Run: headless pygame with SDL's dummy video driver; simulated clock (each Clock.tick advances the game by its frame time, no real sleeping); random seed 0; keys injected as events and as key.get_pressed() state; no mouse input.
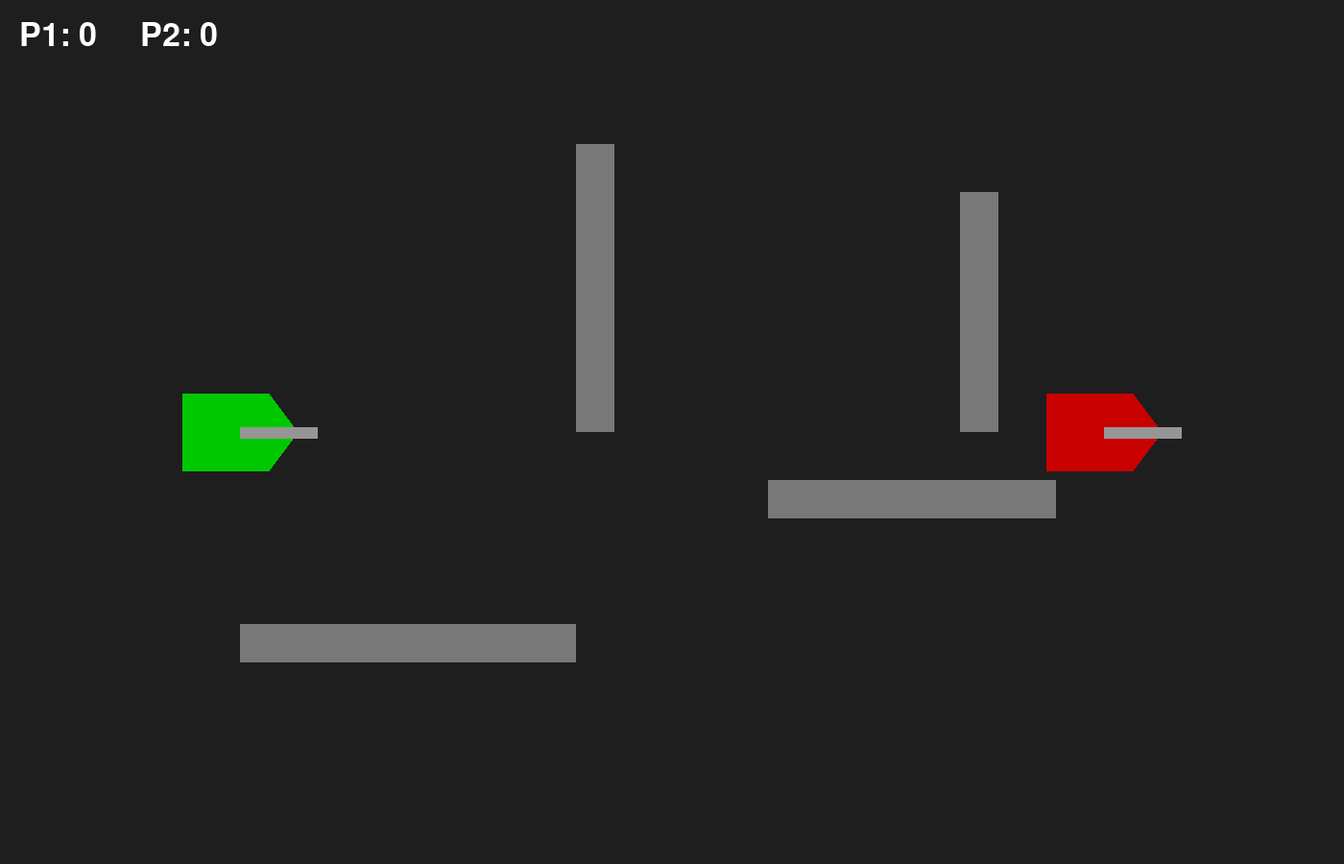
Frame 1 of 4 · flips 1–60 · no input
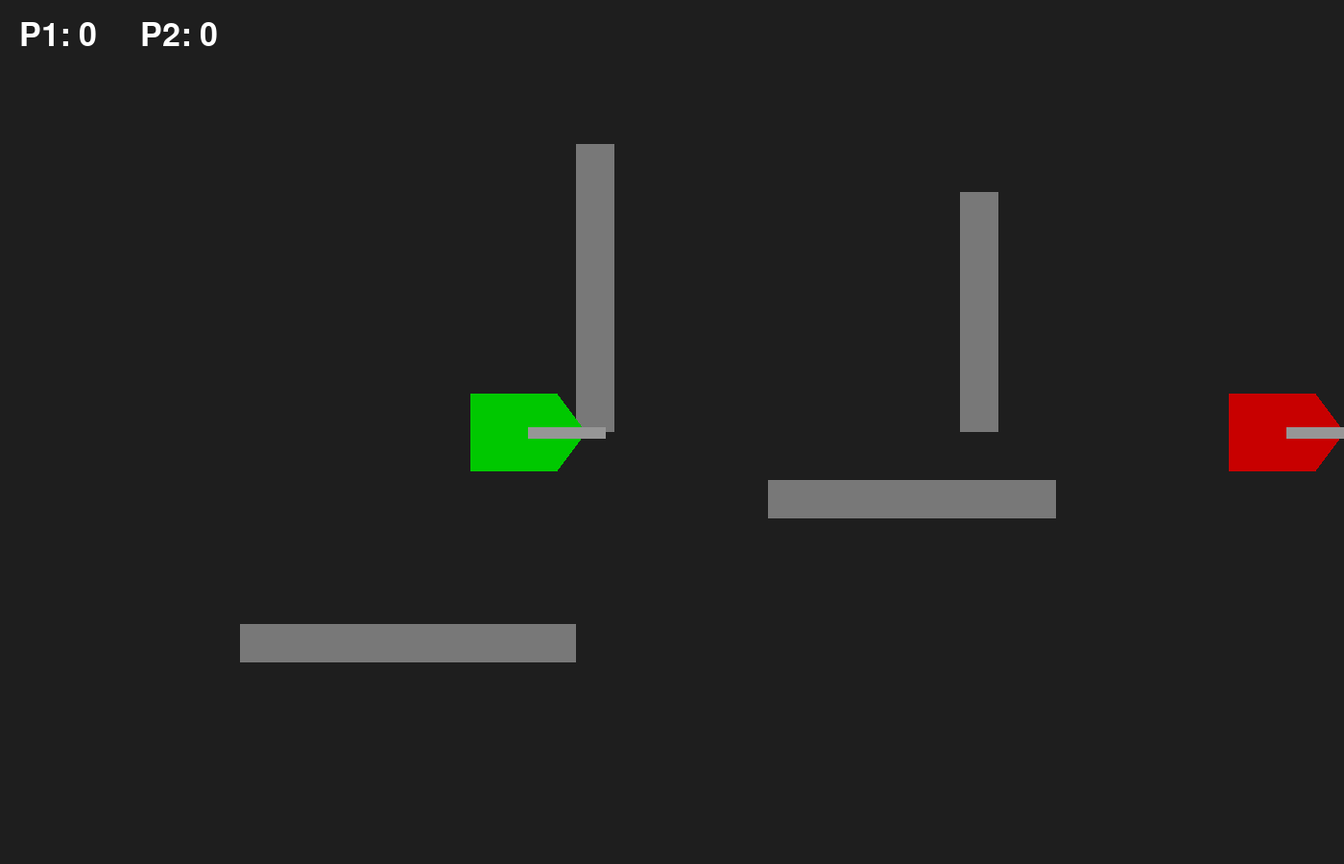
Frame 2 of 4 · flips 61–180 · tapped SPACE, RETURN · held RIGHT (→), D
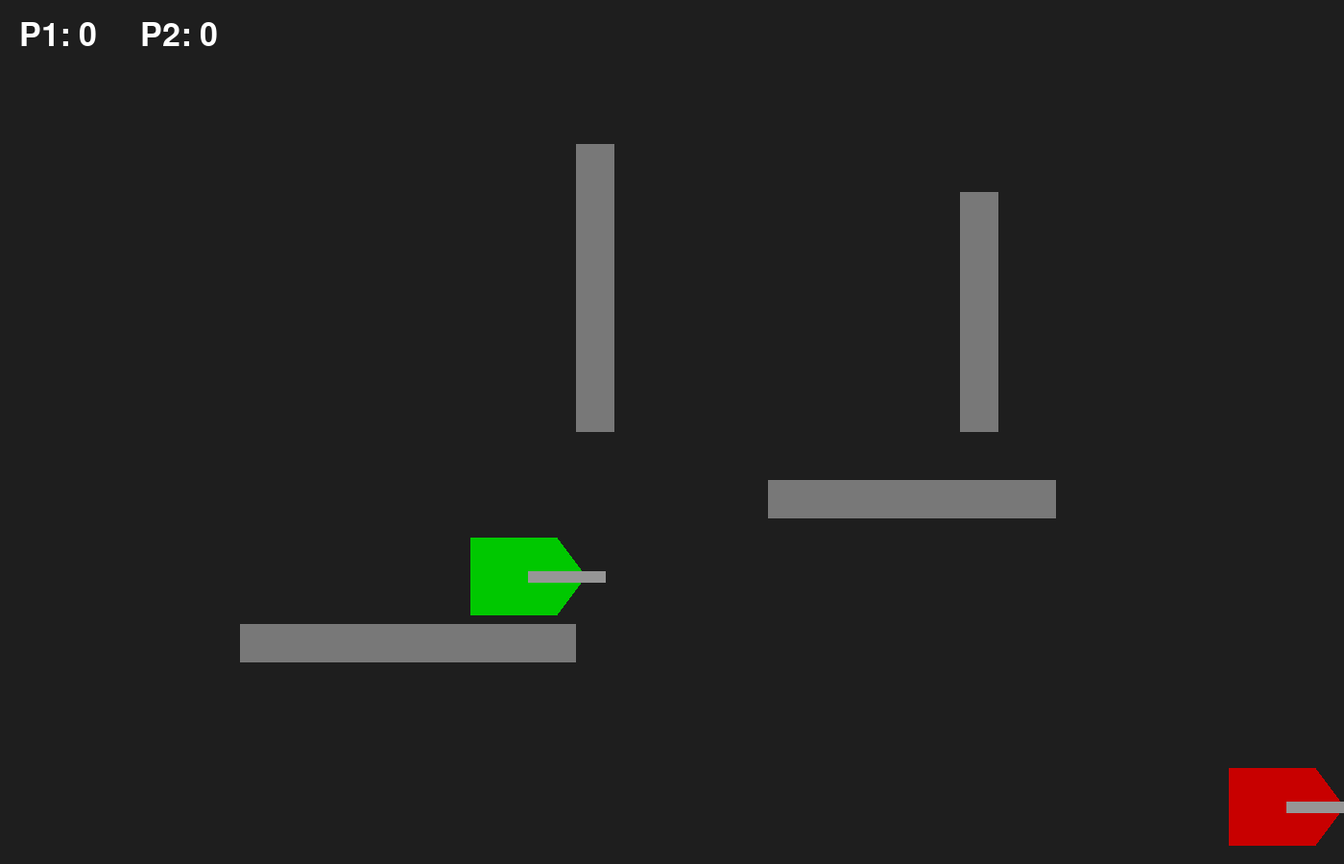
Frame 3 of 4 · flips 181–300 · held DOWN (↓), S
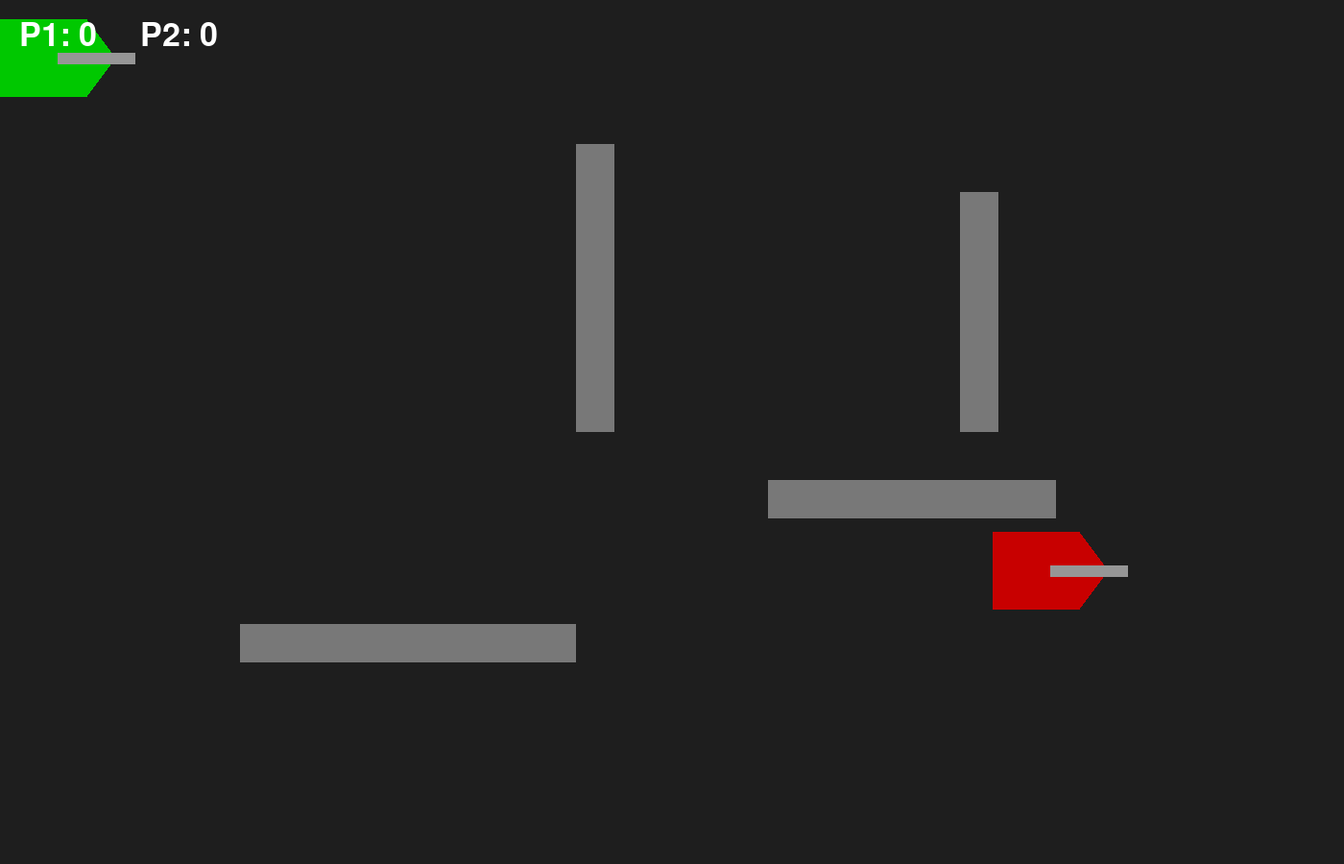
Frame 4 of 4 · flips 301–420 · held LEFT (←), A, UP (↑), W

The pygame program that drew these frames:

import pygame
import sys
import math


# ---------------- BULLET CLASS ----------------
class Bullet:
    def __init__(self, x, y, angle, owner):
        self.x = x
        self.y = y
        self.angle = angle
        self.owner = owner

        self.radius = 8
        self.speed = 12

        self.bounces = 1

    def move(self):
        self.x += math.cos(
            math.radians(self.angle)
        ) * self.speed

        self.y -= math.sin(
            math.radians(self.angle)
        ) * self.speed

    def draw(self, screen):
        pygame.draw.circle(
            screen,
            (255, 255, 0),
            (int(self.x), int(self.y)),
            self.radius
        )


# ---------------- OBSTACLE CLASS ----------------
class Obstacle:
    def __init__(self, x, y, width, height):
        self.rect = pygame.Rect(
            x,
            y,
            width,
            height
        )

    def draw(self, screen):
        pygame.draw.rect(
            screen,
            (120, 120, 120),
            self.rect)


# ---------------- TANK CLASS ----------------
class Tank:
    def __init__(self, x, y, controls, color):
        self.x = x
        self.y = y

        self.controls = controls
        self.color = color

        self.speed = 6
        self.rotation_speed = 4

        self.angle = 0

    def move(self, keys):

        old_x = self.x
        old_y = self.y

        # Movement
        if keys[self.controls['up']]:
            self.y -= self.speed

        if keys[self.controls['down']]:
            self.y += self.speed

        if keys[self.controls['left']]:
            self.x -= self.speed

        if keys[self.controls['right']]:
            self.x += self.speed

        # Rotation
        if keys[self.controls['rotate_left']]:
            self.angle += self.rotation_speed

        if keys[self.controls['rotate_right']]:
            self.angle -= self.rotation_speed

        # Screen boundaries
        self.x = max(60, min(WIDTH - 60, self.x))
        self.y = max(60, min(HEIGHT - 60, self.y))

        # Obstacle collision
        tank_rect = self.get_rect()

        for obstacle in obstacles:
            if tank_rect.colliderect(
                obstacle.rect
            ):
                self.x = old_x
                self.y = old_y

    def get_rect(self):
        return pygame.Rect(
            self.x - 50,
            self.y - 50,
            100,
            100
        )

    def draw(self, screen):

        center_x = self.x
        center_y = self.y

        # Bigger tank
        tank_points = [
            (-60, -40),
            (30, -40),
            (60, 0),
            (30, 40),
            (-60, 40)
        ]

        rotated_points = []

        for px, py in tank_points:

            rotated_x = (
                px * math.cos(
                    math.radians(self.angle)
                )
                - py * math.sin(
                    math.radians(self.angle)
                )
            )

            rotated_y = (
                px * math.sin(
                    math.radians(self.angle)
                )
                + py * math.cos(
                    math.radians(self.angle)
                )
            )

            rotated_points.append(
                (
                    center_x + rotated_x,
                    center_y + rotated_y
                )
            )

        # Tank body
        pygame.draw.polygon(
            screen,
            self.color,
            rotated_points
        )

        # Bigger turret
        turret_length = 80

        turret_x = (
            center_x
            + math.cos(
                math.radians(self.angle)
            ) * turret_length
        )

        turret_y = (
            center_y
            - math.sin(
                math.radians(self.angle)
            ) * turret_length
        )

        pygame.draw.line(
            screen,
            (150, 150, 150),
            (center_x, center_y),
            (turret_x, turret_y),
            12
        )


# ---------------- INITIALIZE ----------------
pygame.init()

WIDTH, HEIGHT = 1400, 900

screen = pygame.display.set_mode(
    (WIDTH, HEIGHT)
)

pygame.display.set_caption(
    "Tank Battle"
)

clock = pygame.time.Clock()
FPS = 60

font = pygame.font.Font(
    None,
    50
)

score1 = 0
score2 = 0


# ---------------- CONTROLS ----------------
controls1 = {
    'up': pygame.K_w,
    'down': pygame.K_s,
    'left': pygame.K_a,
    'right': pygame.K_d,
    'rotate_left': pygame.K_q,
    'rotate_right': pygame.K_e
}

controls2 = {
    'up': pygame.K_UP,
    'down': pygame.K_DOWN,
    'left': pygame.K_LEFT,
    'right': pygame.K_RIGHT,
    'rotate_left': pygame.K_KP4,
    'rotate_right': pygame.K_KP6
}


# ---------------- PLAYERS ----------------
player_tank = Tank(
    250,
    450,
    controls1,
    (0, 200, 0)
)

player_tank2 = Tank(
    1150,
    450,
    controls2,
    (200, 0, 0)
)

bullets = []


# ---------------- OBSTACLES ----------------
obstacles = [

    Obstacle(
        600,
        150,
        40,
        300
    ),

    Obstacle(
        800,
        500,
        300,
        40
    ),

    Obstacle(
        250,
        650,
        350,
        40
    ),

    Obstacle(
        1000,
        200,
        40,
        250
    )
]


# ---------------- GAME LOOP ----------------
while True:

    # Events
    for event in pygame.event.get():

        if event.type == pygame.QUIT:
            pygame.quit()
            sys.exit()

        if event.type == pygame.KEYDOWN:

            # Player 1 Shoot
            if event.key == pygame.K_SPACE:

                bullet_x = (
                    player_tank.x
                    + math.cos(
                        math.radians(
                            player_tank.angle
                        )
                    ) * 80
                )

                bullet_y = (
                    player_tank.y
                    - math.sin(
                        math.radians(
                            player_tank.angle
                        )
                    ) * 80
                )

                bullets.append(
                    Bullet(
                        bullet_x,
                        bullet_y,
                        player_tank.angle,
                        player_tank
                    )
                )

            # Player 2 Shoot
            if event.key == pygame.K_RETURN:

                bullet_x = (
                    player_tank2.x
                    + math.cos(
                        math.radians(
                            player_tank2.angle
                        )
                    ) * 80
                )

                bullet_y = (
                    player_tank2.y
                    - math.sin(
                        math.radians(
                            player_tank2.angle
                        )
                    ) * 80
                )

                bullets.append(
                    Bullet(
                        bullet_x,
                        bullet_y,
                        player_tank2.angle,
                        player_tank2
                    )
                )

    # Update
    keys = pygame.key.get_pressed()

    player_tank.move(keys)
    player_tank2.move(keys)

    # Bullet logic
    for bullet in bullets[:]:

        bullet.move()

        bullet_rect = pygame.Rect(
            bullet.x - 5,
            bullet.y - 5,
            10,
            10
        )

        # Bounce off obstacles
        for obstacle in obstacles:

            if bullet_rect.colliderect(
                obstacle.rect
            ):

                overlap_left = abs(
                    bullet_rect.right
                    - obstacle.rect.left
                )

                overlap_right = abs(
                    bullet_rect.left
                    - obstacle.rect.right
                )

                overlap_top = abs(
                    bullet_rect.bottom
                    - obstacle.rect.top
                )

                overlap_bottom = abs(
                    bullet_rect.top
                    - obstacle.rect.bottom
                )

                min_overlap = min(
                    overlap_left,
                    overlap_right,
                    overlap_top,
                    overlap_bottom
                )

                # Side bounce
                if (
                    min_overlap
                    == overlap_left
                    or min_overlap
                    == overlap_right
                ):
                    bullet.angle = (
                        180 - bullet.angle
                    )

                # Top/bottom bounce
                else:
                    bullet.angle = (
                        -bullet.angle
                    )

                bullet.bounces -= 1
                break

        if bullet.bounces < 0:
            bullets.remove(bullet)
            continue

        # Off screen
        if (
            bullet.x < 0
            or bullet.x > WIDTH
            or bullet.y < 0
            or bullet.y > HEIGHT
        ):
            bullets.remove(bullet)
            continue

        # Player 1 hits Player 2
        if (
            bullet.owner == player_tank
            and player_tank2.get_rect().collidepoint(
                bullet.x,
                bullet.y
            )
        ):

            score1 += 1
            bullets.remove(bullet)

            player_tank2.x = 1150
            player_tank2.y = 450
            player_tank2.angle = 0

        # Player 2 hits Player 1
        elif (
            bullet.owner == player_tank2
            and player_tank.get_rect().collidepoint(
                bullet.x,
                bullet.y
            )
        ):

            score2 += 1
            bullets.remove(bullet)

            player_tank.x = 250
            player_tank.y = 450
            player_tank.angle = 0

    # Draw
    screen.fill((30, 30, 30))

    # Obstacles
    for obstacle in obstacles:
        obstacle.draw(screen)

    player_tank.draw(screen)
    player_tank2.draw(screen)

    for bullet in bullets:
        bullet.draw(screen)

    # Score
    score_text = font.render(
        f"P1: {score1}     P2: {score2}",
        True,
        (255, 255, 255)
    )

    screen.blit(
        score_text,
        (20, 20)
    )

    pygame.display.flip()

    clock.tick(FPS)
